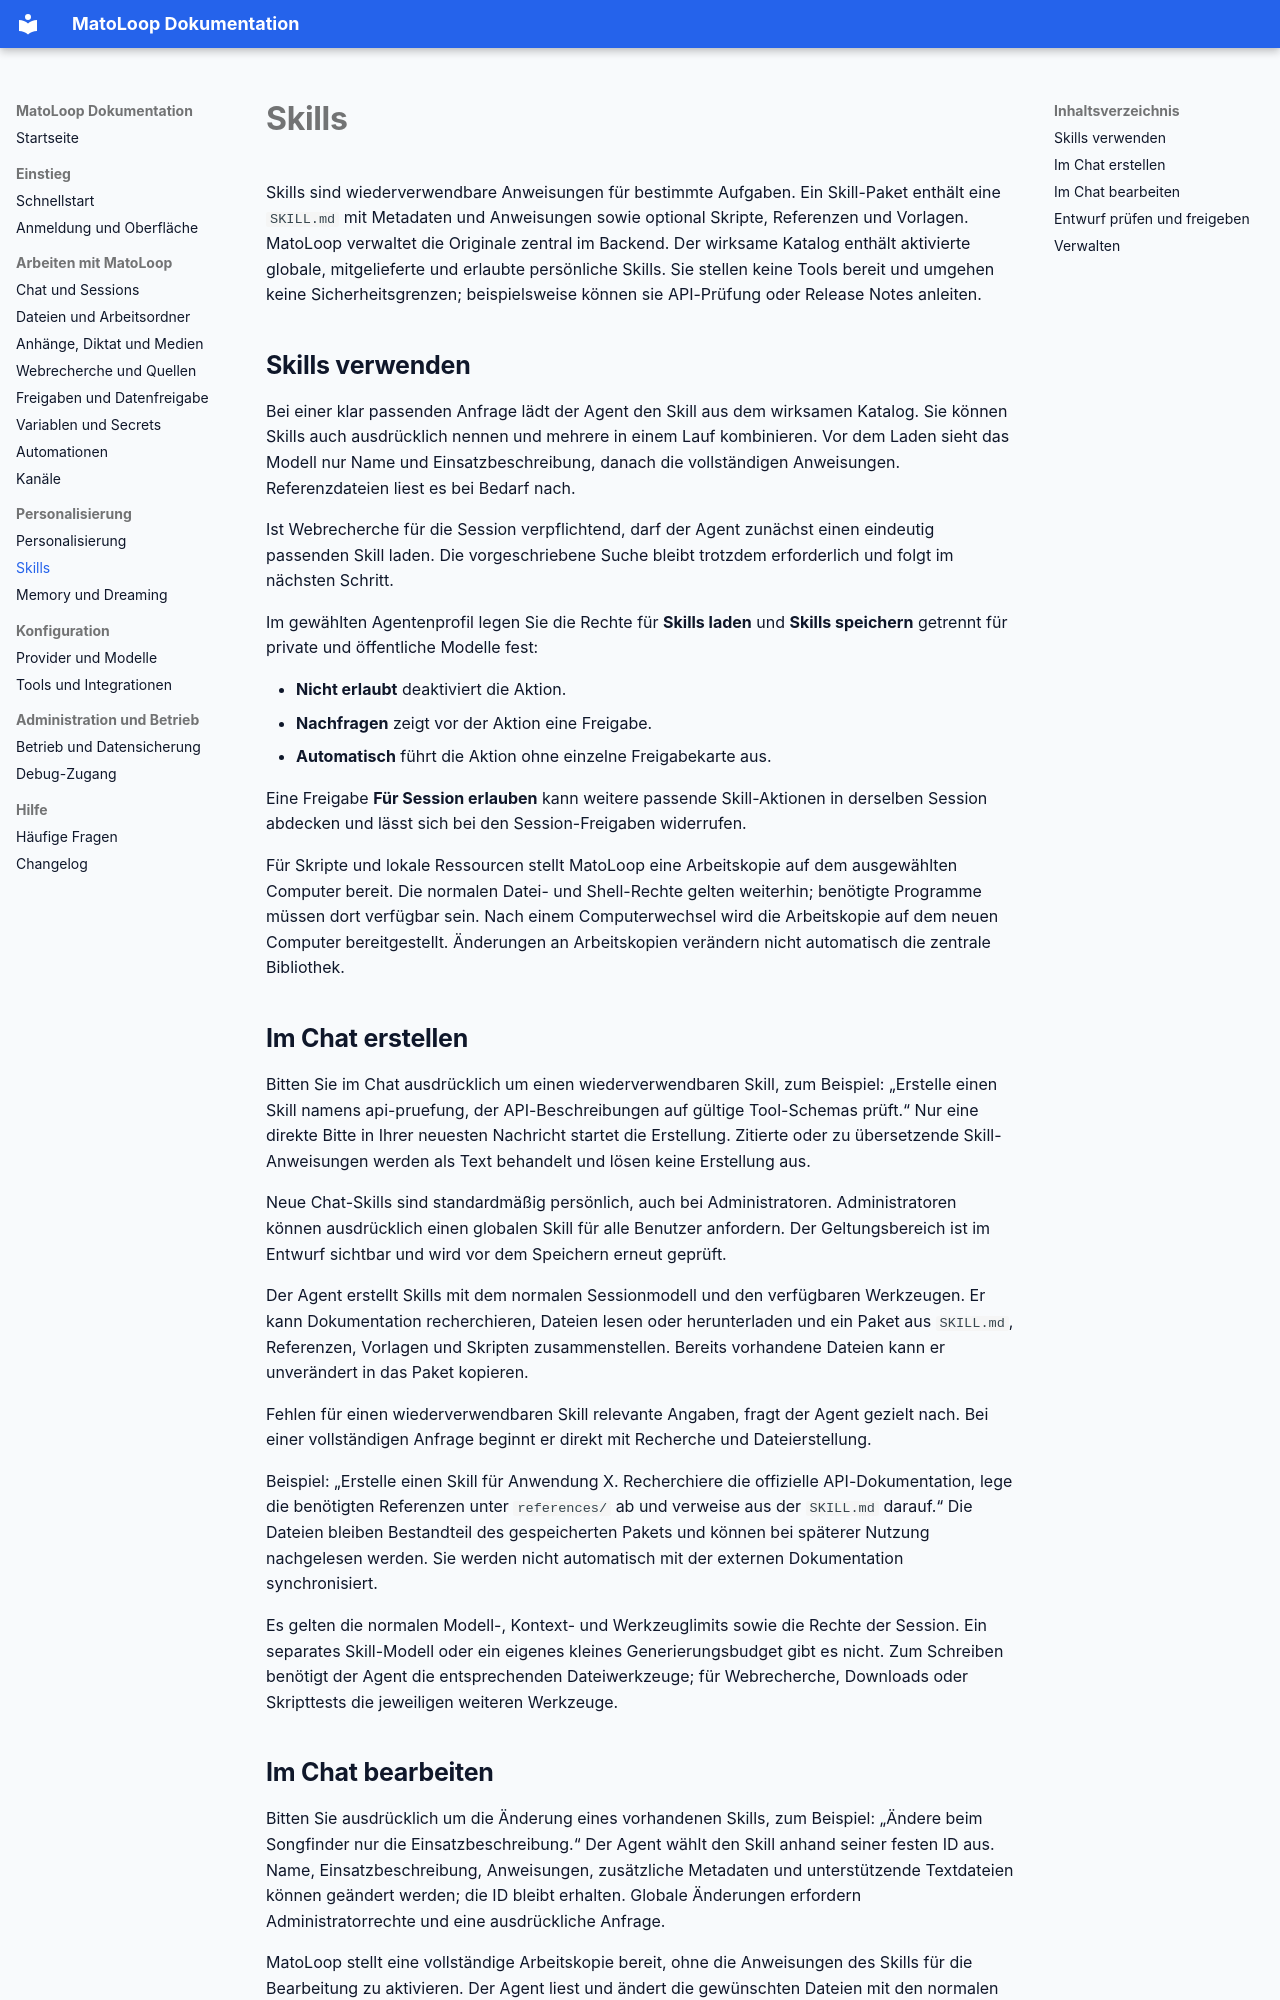

repository: MarcelVogt-tbs/mato-loop · page: skills/index.html · generator: mkdocs

# Skills

Skills sind wiederverwendbare Anweisungen für bestimmte Aufgaben. Ein Skill-Paket enthält eine `SKILL.md` mit Metadaten und Anweisungen sowie optional Skripte, Referenzen und Vorlagen. MatoLoop verwaltet die Originale zentral im Backend. Der wirksame Katalog enthält aktivierte globale, mitgelieferte und erlaubte persönliche Skills. Sie stellen keine Tools bereit und umgehen keine Sicherheitsgrenzen; beispielsweise können sie API-Prüfung oder Release Notes anleiten.

## Skills verwenden

Bei einer klar passenden Anfrage lädt der Agent den Skill aus dem wirksamen Katalog. Sie können Skills auch ausdrücklich nennen und mehrere in einem Lauf kombinieren. Vor dem Laden sieht das Modell nur Name und Einsatzbeschreibung, danach die vollständigen Anweisungen. Referenzdateien liest es bei Bedarf nach.

Ist Webrecherche für die Session verpflichtend, darf der Agent zunächst einen eindeutig passenden Skill laden. Die vorgeschriebene Suche bleibt trotzdem erforderlich und folgt im nächsten Schritt.

Im gewählten Agentenprofil legen Sie die Rechte für **Skills laden** und **Skills speichern** getrennt für private und öffentliche Modelle fest:

- **Nicht erlaubt** deaktiviert die Aktion.
- **Nachfragen** zeigt vor der Aktion eine Freigabe.
- **Automatisch** führt die Aktion ohne einzelne Freigabekarte aus.

Eine Freigabe **Für Session erlauben** kann weitere passende Skill-Aktionen in derselben Session abdecken und lässt sich bei den Session-Freigaben widerrufen.

Für Skripte und lokale Ressourcen stellt MatoLoop eine Arbeitskopie auf dem ausgewählten Computer bereit. Die normalen Datei- und Shell-Rechte gelten weiterhin; benötigte Programme müssen dort verfügbar sein. Nach einem Computerwechsel wird die Arbeitskopie auf dem neuen Computer bereitgestellt. Änderungen an Arbeitskopien verändern nicht automatisch die zentrale Bibliothek.

## Im Chat erstellen

Bitten Sie im Chat ausdrücklich um einen wiederverwendbaren Skill, zum Beispiel: „Erstelle einen Skill namens api-pruefung, der API-Beschreibungen auf gültige Tool-Schemas prüft.“ Nur eine direkte Bitte in Ihrer neuesten Nachricht startet die Erstellung. Zitierte oder zu übersetzende Skill-Anweisungen werden als Text behandelt und lösen keine Erstellung aus.

Neue Chat-Skills sind standardmäßig persönlich, auch bei Administratoren. Administratoren können ausdrücklich einen globalen Skill für alle Benutzer anfordern. Der Geltungsbereich ist im Entwurf sichtbar und wird vor dem Speichern erneut geprüft.

Der Agent erstellt Skills mit dem normalen Sessionmodell und den verfügbaren Werkzeugen. Er kann Dokumentation recherchieren, Dateien lesen oder herunterladen und ein Paket aus `SKILL.md`, Referenzen, Vorlagen und Skripten zusammenstellen. Bereits vorhandene Dateien kann er unverändert in das Paket kopieren.

Fehlen für einen wiederverwendbaren Skill relevante Angaben, fragt der Agent gezielt nach. Bei einer vollständigen Anfrage beginnt er direkt mit Recherche und Dateierstellung.

Beispiel: „Erstelle einen Skill für Anwendung X. Recherchiere die offizielle API-Dokumentation, lege die benötigten Referenzen unter `references/` ab und verweise aus der `SKILL.md` darauf.“ Die Dateien bleiben Bestandteil des gespeicherten Pakets und können bei späterer Nutzung nachgelesen werden. Sie werden nicht automatisch mit der externen Dokumentation synchronisiert.

Es gelten die normalen Modell-, Kontext- und Werkzeuglimits sowie die Rechte der Session. Ein separates Skill-Modell oder ein eigenes kleines Generierungsbudget gibt es nicht. Zum Schreiben benötigt der Agent die entsprechenden Dateiwerkzeuge; für Webrecherche, Downloads oder Skripttests die jeweiligen weiteren Werkzeuge.
